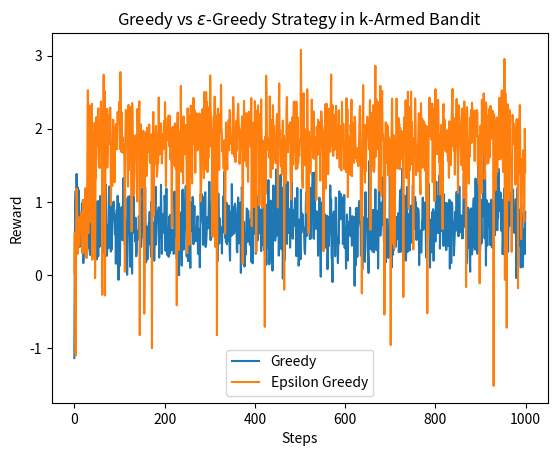

Here is the Python script that generated this plot:
# k-armed bandit Problem

import numpy as np
import matplotlib.pyplot as plt

# Problem parameters
np.random.seed(3180) # Set a seed for reproducibility
k = 10 # number of arms
num_steps = 1000

# Reality Model
reward_mean = np.random.normal(0, 1, k)
reward_variance = np.random.rand(k)
print(reward_mean)
print(reward_variance)
# Initialization
Q = np.zeros(k) # the estimated reward for each action
N = np.zeros(k) # stores the number of times each action has been taken



# Greedy
reward_greedy = np.zeros(num_steps)
for n in range(num_steps):
    action = np.argmax(Q)
    reward_observed = np.random.normal(reward_mean[action], reward_variance[action])
    reward_greedy[n] = reward_observed
    N[action] += 1
    Q[action] = Q[action] + 1/N[action] * (reward_observed - Q[action])

print("Greedy")
print("action selected:")
print(N)
print(f"Average Reward {np.average(reward_greedy):.3f}")
print("")



# Epsilon-Greedy
epsilon = 0.1

# Initialization
Q = np.zeros(k) # the estimated reward for each action
N = np.zeros(k) # stores the number of times each action has been taken

reward_epsilon_greedy = np.zeros(num_steps)
for n in range(num_steps):
    eps = np.random.rand()
    if eps < epsilon:
        action = np.random.randint(0,10)
    else:
        action = np.argmax(Q)
    reward_observed = np.random.normal(reward_mean[action], reward_variance[action])
    reward_epsilon_greedy[n] = reward_observed
    N[action] += 1
    Q[action] = Q[action] + 1/N[action] * (reward_observed - Q[action])

print("Epsilon_greedy")
print("action selected:")
print(N)
print(f"Average Reward {np.average(reward_epsilon_greedy):.3f}")
print("")


# Plots
plt.plot(reward_greedy, label='Greedy')
plt.plot(reward_epsilon_greedy, label='Epsilon Greedy' )
plt.xlabel('Steps')
plt.ylabel('Reward')
plt.legend()
plt.title(r'Greedy vs $\epsilon$-Greedy Strategy in k-Armed Bandit')
plt.show()

